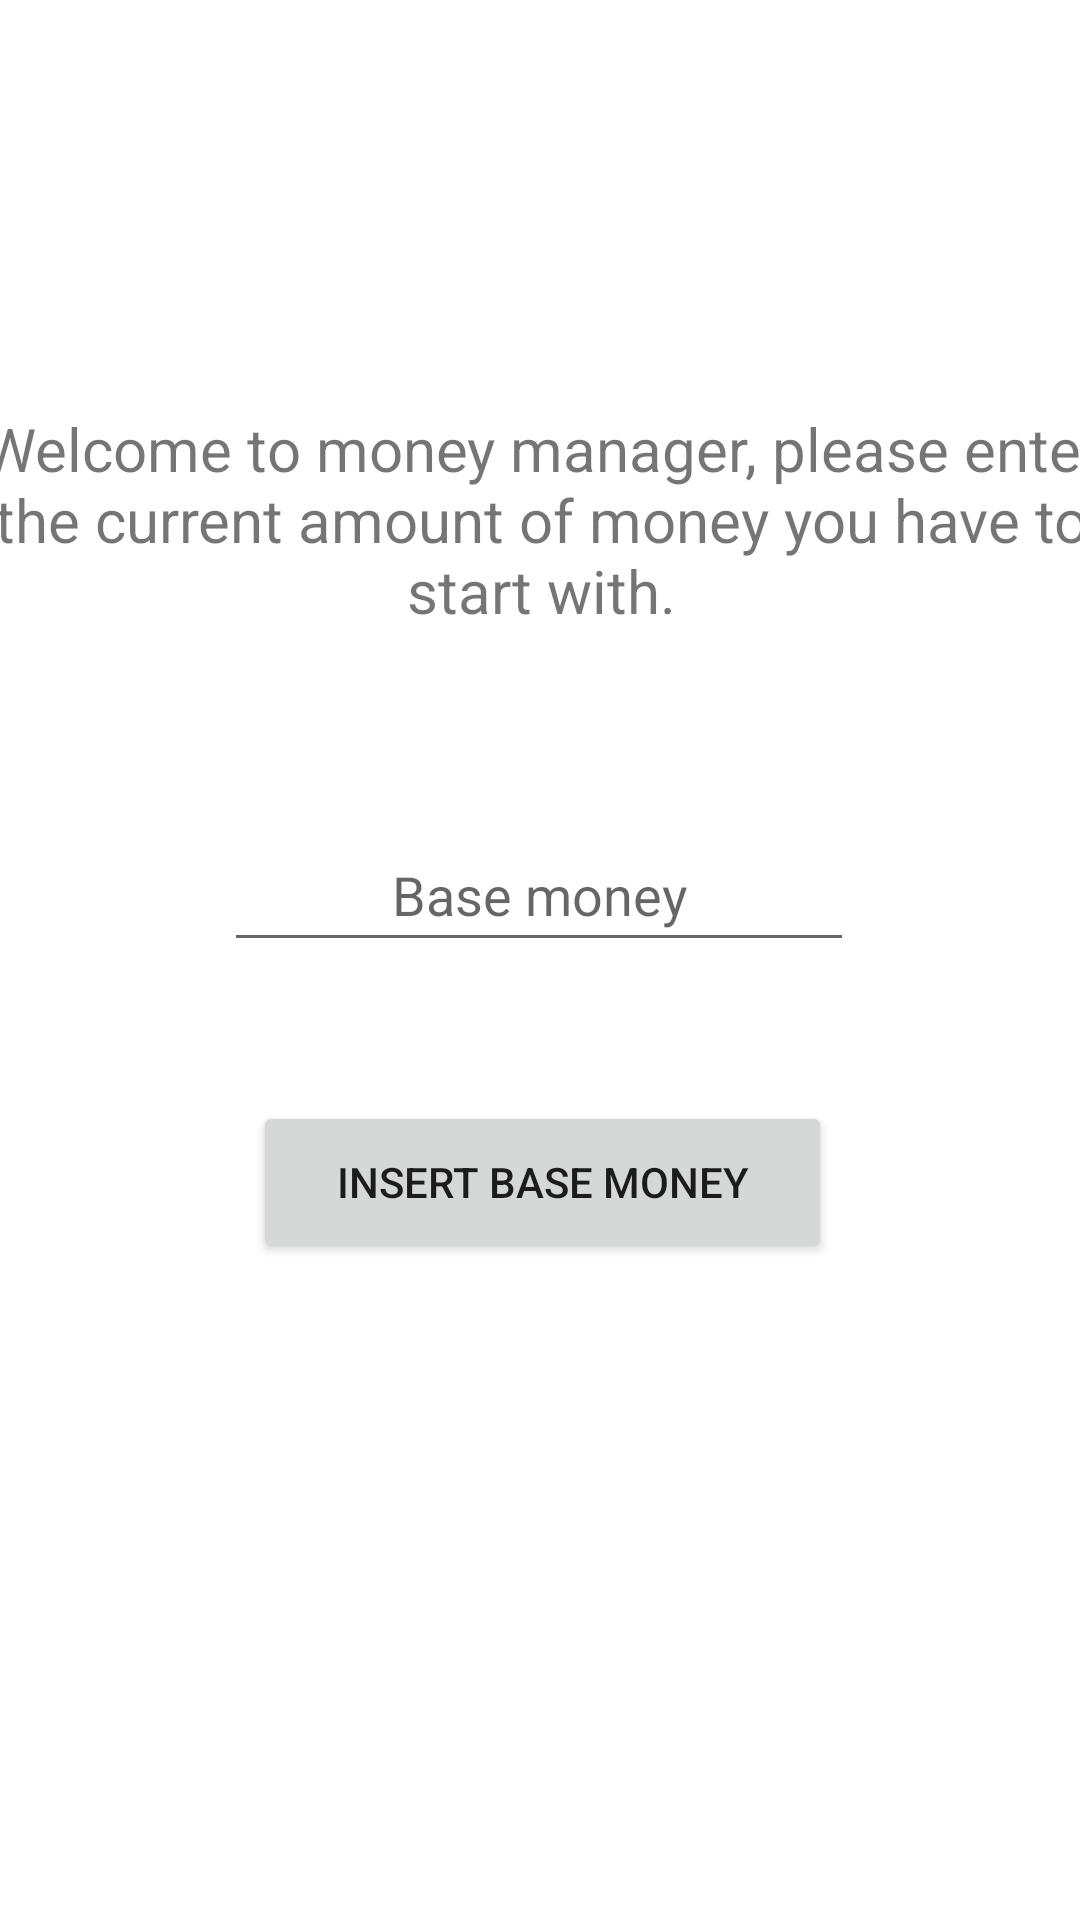

Produce the Android XML layout that renders to this screen, including the resource entries it uses.
<!-- AndroidManifest.xml: application theme Theme.CapitalManager -->
<!-- res/layout/fragment_init.xml -->
<?xml version="1.0" encoding="utf-8"?>
<androidx.constraintlayout.widget.ConstraintLayout xmlns:android="http://schemas.android.com/apk/res/android"
    xmlns:app="http://schemas.android.com/apk/res-auto"
    xmlns:tools="http://schemas.android.com/tools"
    android:id="@+id/frameLayout"
    android:layout_width="match_parent"
    android:layout_height="match_parent"
    tools:context=".fragments.initFragment">

    <Button
        android:id="@+id/init_insertBase"
        android:layout_width="193dp"
        android:layout_height="54dp"
        android:text="Insert base money"
        app:layout_constraintBottom_toBottomOf="parent"
        app:layout_constraintEnd_toEndOf="parent"
        app:layout_constraintHorizontal_bias="0.504"
        app:layout_constraintStart_toStartOf="parent"
        app:layout_constraintTop_toBottomOf="@+id/init_baseMoney"
        app:layout_constraintVertical_bias="0.174" />

    <EditText
        android:id="@+id/init_baseMoney"
        android:layout_width="wrap_content"
        android:layout_height="wrap_content"
        android:ems="10"
        android:hint="@string/base_money"
        android:inputType="numberDecimal"
        android:minHeight="48dp"
        android:textAlignment="center"
        app:layout_constraintBottom_toBottomOf="parent"
        app:layout_constraintEnd_toEndOf="parent"
        app:layout_constraintHorizontal_bias="0.497"
        app:layout_constraintStart_toStartOf="parent"
        app:layout_constraintTop_toBottomOf="@+id/init_presentation"
        app:layout_constraintVertical_bias="0.135" />

    <TextView
        android:id="@+id/init_presentation"
        android:layout_width="399dp"
        android:layout_height="87dp"
        android:text="@string/presentation"
        android:textAlignment="center"
        android:textSize="20sp"
        app:layout_constraintBottom_toBottomOf="parent"
        app:layout_constraintEnd_toEndOf="parent"
        app:layout_constraintStart_toStartOf="parent"
        app:layout_constraintTop_toTopOf="parent"
        app:layout_constraintVertical_bias="0.246" />

</androidx.constraintlayout.widget.ConstraintLayout>
<!-- resources referenced by this layout -->
<resources>
  <string name="base_money">Base money</string>
  <string name="presentation">Welcome to money manager, please enter the current amount of money you have to start with.</string>
  <style name="Theme.CapitalManager" parent="Theme.MaterialComponents.DayNight.DarkActionBar">
          
          <item name="colorPrimary">@color/purple_500</item>
          <item name="colorPrimaryVariant">@color/purple_700</item>
          <item name="colorOnPrimary">@color/white</item>
          
          <item name="colorSecondary">@color/teal_200</item>
          <item name="colorSecondaryVariant">@color/teal_700</item>
          <item name="colorOnSecondary">@color/black</item>
          
          <item name="android:statusBarColor">?attr/colorPrimaryVariant</item>
          
      </style>
  <!-- not gathered from this repository: default colours our renderer supplied (Android Studio template values) -->
  <color name="purple_500">#FF6200EE</color>
  <color name="purple_700">#FF3700B3</color>
  <color name="teal_200">#FF03DAC5</color>
  <color name="teal_700">#FF018786</color>
  <color name="black">#FF000000</color>
  <color name="white">#FFFFFFFF</color>
</resources>
